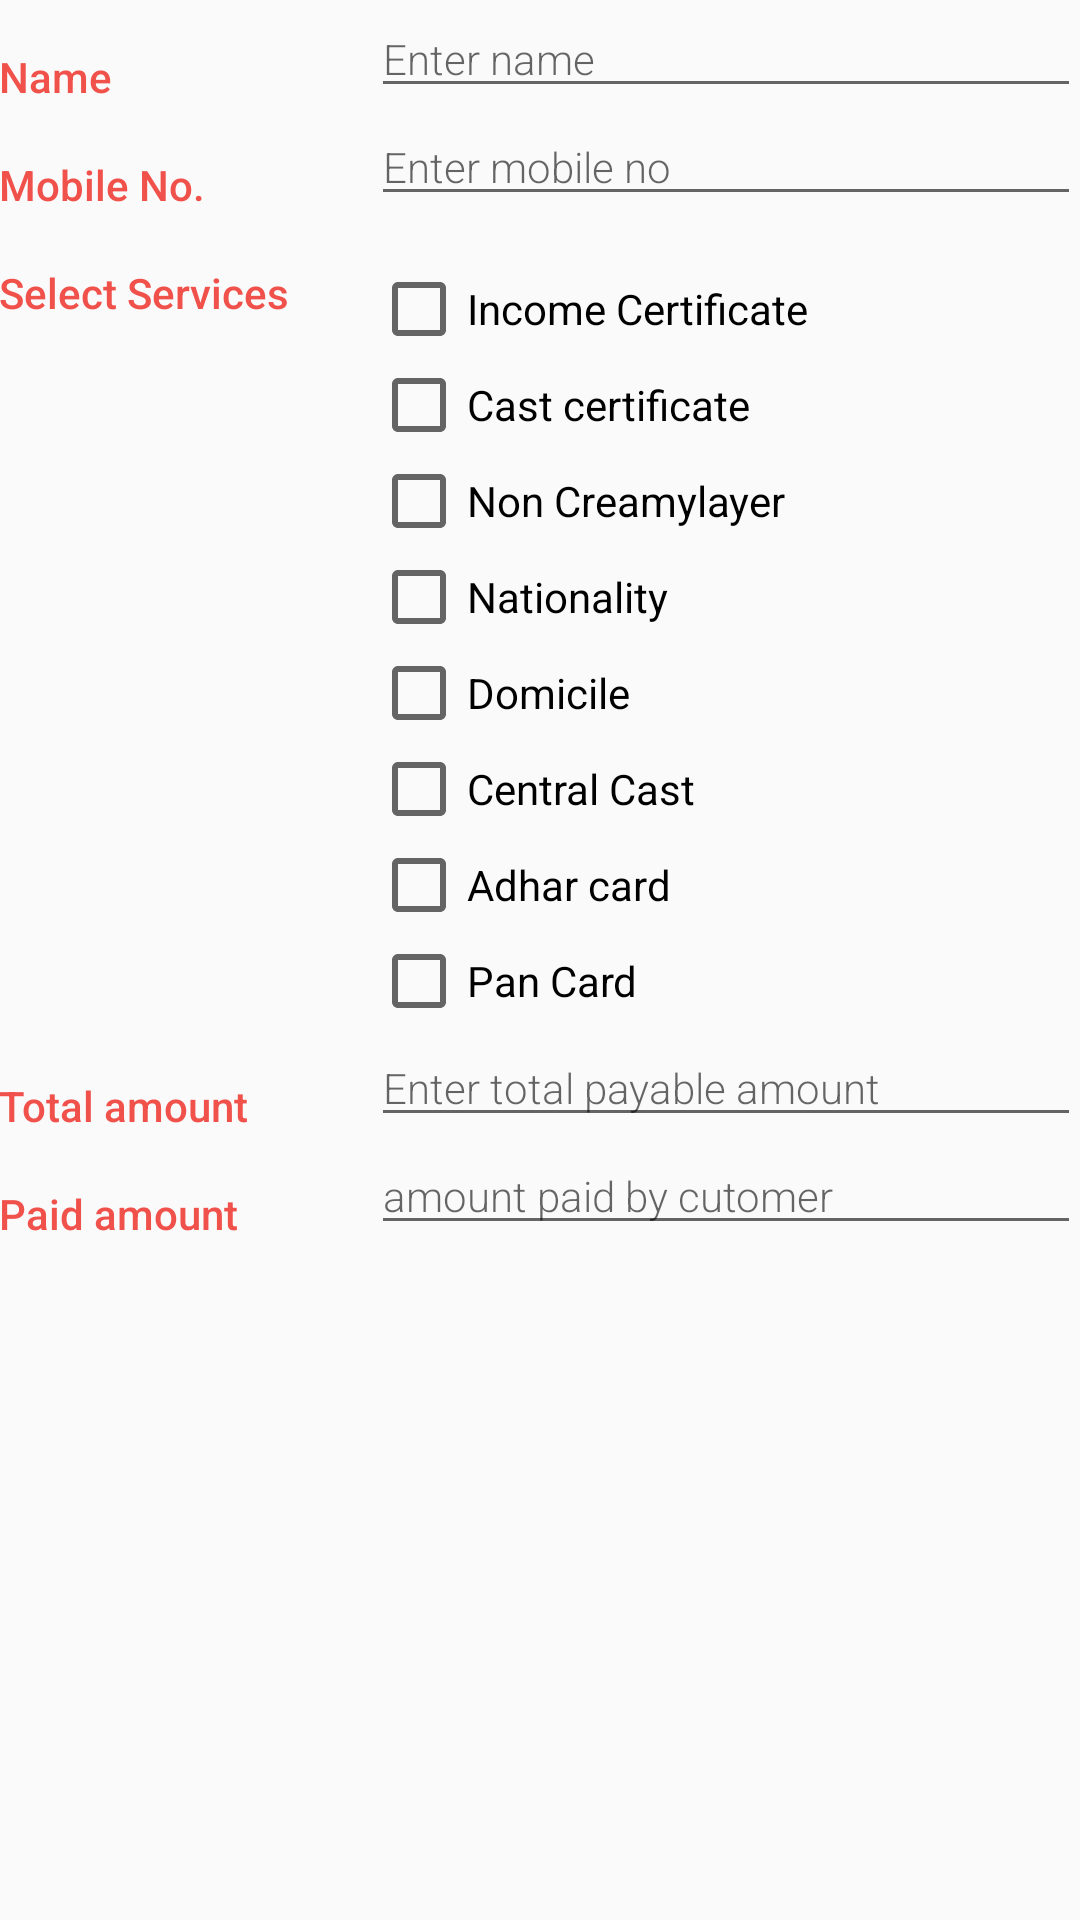

Reconstruct the res/layout file that produces this screen, plus the resources it refers to.
<!-- AndroidManifest.xml: application theme AppTheme -->
<!-- res/layout/add_customer.xml -->
<?xml version="1.0" encoding="utf-8"?>
<LinearLayout
    xmlns:android="http://schemas.android.com/apk/res/android"
    xmlns:tools="http://schemas.android.com/tools"
    android:layout_width="match_parent"
    android:layout_height="match_parent"
    android:orientation="vertical"
    android:padding="@dimen/activity_margin"
    tools:context=".AddCustomer">

    
    <LinearLayout
        android:layout_width="match_parent"
        android:layout_height="wrap_content"
        android:orientation="horizontal">

        
        <TextView
            android:text="@string/category_overview"
            style="@style/CategoryStyle" />

        
        <LinearLayout
            android:layout_height="wrap_content"
            android:layout_width="0dp"
            android:layout_weight="2"
            android:paddingLeft="4dp"
            android:orientation="vertical">

            
            <EditText
                android:id="@+id/edit_customer_name"
                android:hint="@string/hint_customer_name"
                android:inputType="textCapWords"
                style="@style/EditorFieldStyle" />


        </LinearLayout>
    </LinearLayout>

    <LinearLayout
        android:layout_width="match_parent"
        android:layout_height="wrap_content"
        android:orientation="horizontal">

        
        <TextView
            android:text="@string/Contact_no"
            style="@style/CategoryStyle" />

        
        <LinearLayout
            android:layout_height="wrap_content"
            android:layout_width="0dp"
            android:layout_weight="2"
            android:paddingLeft="4dp"
            android:orientation="vertical">

            
            <EditText
                android:id="@+id/edit_contact_no"
                android:hint="@string/hint_contact_no"
                android:inputType="phone"
                style="@style/EditorFieldStyle" />

        </LinearLayout>
      </LinearLayout>

    
    <LinearLayout
        android:layout_width="match_parent"
        android:layout_height="wrap_content"
        android:orientation="horizontal">

        
        <TextView
            android:text="@string/documents_label"
            style="@style/CategoryStyle" />

        
        <LinearLayout
            android:layout_height="wrap_content"
            android:layout_width="0dp"
            android:layout_weight="2"
            android:paddingLeft="4dp"
            android:orientation="vertical">

            <CheckBox android:id="@+id/checkbox_income"
                android:layout_width="wrap_content"
                android:layout_height="wrap_content"
                android:text="@string/documents_income"
                android:layout_marginTop="15dp"
                android:onClick="onCheckboxClicked"/>

            <CheckBox android:id="@+id/checkbox_cast"
                android:layout_width="wrap_content"
                android:layout_height="wrap_content"
                android:text="@string/documents_cast"
                android:onClick="onCheckboxClicked"/>

            <CheckBox android:id="@+id/checkbox_non_criminal"
                android:layout_width="wrap_content"
                android:layout_height="wrap_content"
                android:text="@string/documents_non_criminal"
                android:onClick="onCheckboxClicked"/>

            <CheckBox android:id="@+id/checkbox_nationality"
                android:layout_width="wrap_content"
                android:layout_height="wrap_content"
                android:text="@string/documents_nationality"
                android:onClick="onCheckboxClicked"/>

            <CheckBox android:id="@+id/checkbox_domecile"
                android:layout_width="wrap_content"
                android:layout_height="wrap_content"
                android:text="@string/documents_domecile"
                android:onClick="onCheckboxClicked"/>

            <CheckBox android:id="@+id/checkbox_central_cast"
                android:layout_width="wrap_content"
                android:layout_height="wrap_content"
                android:text="@string/documents_central_cast"
                android:onClick="onCheckboxClicked"/>

            <CheckBox android:id="@+id/checkbox_adhar"
                android:layout_width="wrap_content"
                android:layout_height="wrap_content"
                android:text="@string/documents_adhar"
                android:onClick="onCheckboxClicked"/>

            <CheckBox android:id="@+id/checkbox_pan"
                android:layout_width="wrap_content"
                android:layout_height="wrap_content"
                android:text="@string/documents_pan"
                android:onClick="onCheckboxClicked"/>


        </LinearLayout>

        </LinearLayout>

    
    <LinearLayout
        android:layout_width="match_parent"
        android:layout_height="wrap_content"
        android:orientation="horizontal">

        
        <TextView
            android:text="@string/category_Payment"
            style="@style/CategoryStyle" />

        
        <LinearLayout
            android:layout_height="wrap_content"
            android:layout_width="0dp"
            android:layout_weight="2"
            android:paddingLeft="4dp"
            android:orientation="vertical">

            
            <EditText
                android:id="@+id/edit_customer_total_amount"
                android:hint="@string/hint_customer_bill"
                android:inputType="number"
                style="@style/EditorFieldStyle" />


        </LinearLayout>
    </LinearLayout>

    
    <LinearLayout
        android:layout_width="match_parent"
        android:layout_height="wrap_content"
        android:orientation="horizontal">

        
        <TextView
            android:text="@string/category_paid"
            style="@style/CategoryStyle" />

        
        <LinearLayout
            android:layout_height="wrap_content"
            android:layout_width="0dp"
            android:layout_weight="2"
            android:paddingLeft="4dp"
            android:orientation="vertical">

            
            <EditText
                android:id="@+id/edit_customer_paid_amount"
                android:hint="@string/hint_customer_paid"
                android:inputType="number"
                style="@style/EditorFieldStyle" />


        </LinearLayout>
    </LinearLayout>


</LinearLayout>
<!-- resources referenced by this layout -->
<resources>
  <string name="Contact_no">Mobile No.</string>
  <string name="category_Payment">Total amount</string>
  <string name="category_overview">Name</string>
  <string name="category_paid">Paid amount</string>
  <string name="documents_adhar">Adhar card</string>
  <string name="documents_cast">Cast certificate</string>
  <string name="documents_central_cast">Central Cast</string>
  <string name="documents_domecile">Domicile</string>
  <string name="documents_income">Income Certificate</string>
  <string name="documents_label">Select Services</string>
  <string name="documents_nationality">Nationality</string>
  <string name="documents_non_criminal">Non Creamylayer</string>
  <string name="documents_pan">Pan Card</string>
  <string name="hint_contact_no">Enter mobile no</string>
  <string name="hint_customer_bill">Enter total payable amount</string>
  <string name="hint_customer_name">Enter name</string>
  <string name="hint_customer_paid">amount paid by cutomer</string>
  <style name="CategoryStyle">
          <item name="android:layout_height">wrap_content</item>
          <item name="android:layout_width">0dp</item>
          <item name="android:layout_weight">1</item>
          <item name="android:paddingTop">16dp</item>
          <item name="android:textColor">@color/colorAccent</item>
          <item name="android:fontFamily">sans-serif-medium</item>
          <item name="android:textAppearance">?android:textAppearanceSmall</item>
      </style>
  <style name="EditorFieldStyle">
          <item name="android:layout_height">wrap_content</item>
          <item name="android:layout_width">match_parent</item>
          <item name="android:fontFamily">sans-serif-light</item>
          <item name="android:textAppearance">?android:textAppearanceSmall</item>
      </style>
  <style name="AppTheme" parent="Theme.AppCompat.Light.DarkActionBar">
          <item name="colorPrimary">@android:color/holo_orange_dark</item>
          <item name="colorPrimaryDark">@android:color/holo_orange_light</item>
          <item name="colorAccent">@color/colorAccent</item>
      </style>
  <color name="colorAccent">#F0514B</color>
</resources>
